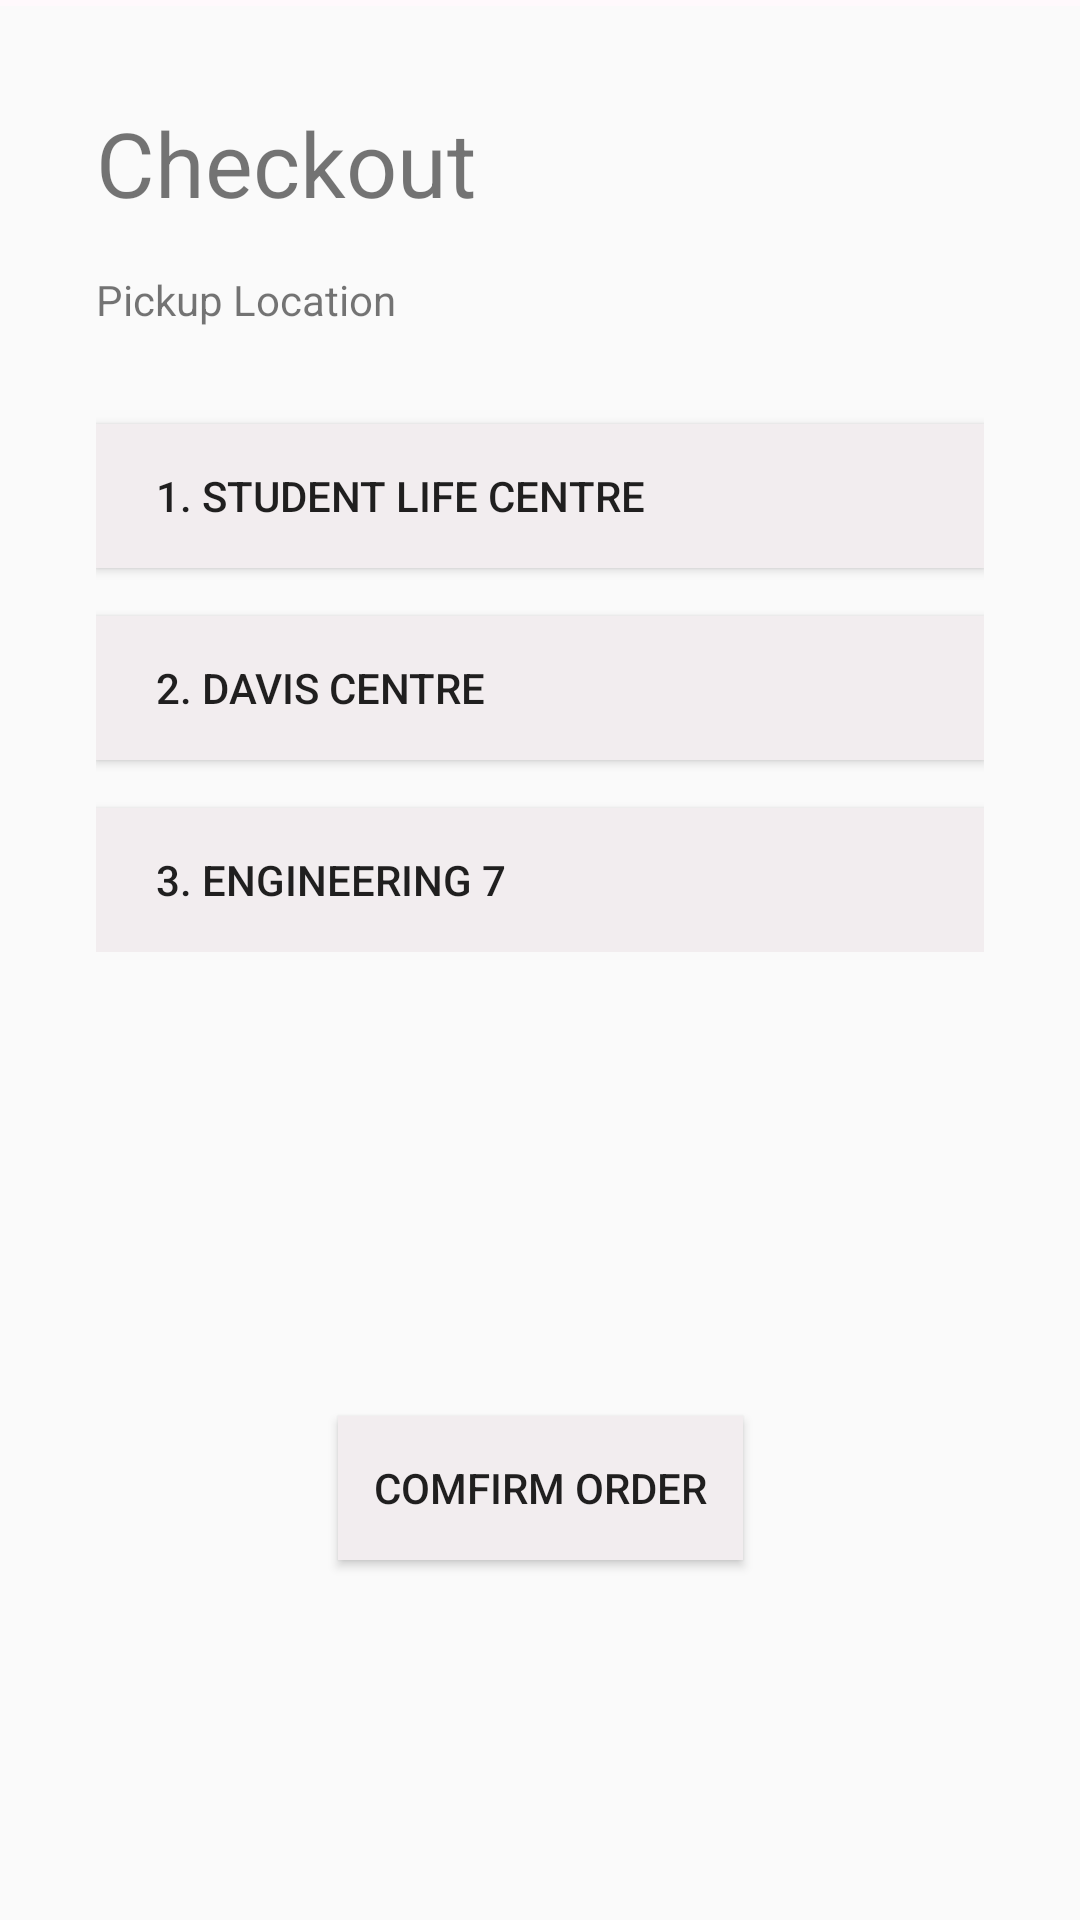

Here is an Android app screen rendered from its layout file. Give the layout XML and the strings, colors and styles it references.
<!-- AndroidManifest.xml: application theme AppTheme -->
<!-- res/layout/activity_checkout2.xml -->
<?xml version="1.0" encoding="UTF-8"?>


    <android.support.constraint.ConstraintLayout tools:context=".Checkout2Activity" android:layout_height="match_parent" android:layout_width="match_parent" android:id="@+id/coordinatorLayout" xmlns:tools="http://schemas.android.com/tools" xmlns:app="http://schemas.android.com/apk/res-auto" xmlns:android="http://schemas.android.com/apk/res/android">

    -<android.support.design.widget.AppBarLayout android:layout_height="wrap_content" android:layout_width="0dp" android:id="@+id/appBarLayout" app:layout_constraintTop_toTopOf="parent" app:layout_constraintStart_toStartOf="parent" app:layout_constraintEnd_toEndOf="parent" android:theme="@style/AppTheme.AppBarOverlay">

    <android.support.v7.widget.Toolbar android:layout_height="2dp" android:layout_width="400dp" android:id="@+id/toolbar" app:popupTheme="@style/AppTheme.PopupOverlay" android:background="?attr/colorPrimary"/>

    <ImageView
        android:id="@+id/logo"
        android:layout_width="wrap_content"
        android:layout_height="wrap_content"
        android:background="@color/Green"
        app:layout_constraintEnd_toEndOf="parent"
        app:layout_constraintHorizontal_bias="0.0"
        app:layout_constraintStart_toStartOf="parent"
        app:layout_constraintTop_toTopOf="parent"
        app:srcCompat="@drawable/logo" />

</android.support.design.widget.AppBarLayout>

    <TextView
        android:id="@+id/checkoutLabel"
        android:layout_width="wrap_content"
        android:layout_height="wrap_content"
        android:layout_marginStart="32dp"
        android:layout_marginTop="32dp"
        android:text="Checkout"
        android:textSize="30sp"
        app:layout_constraintStart_toStartOf="parent"
        app:layout_constraintTop_toBottomOf="@+id/appBarLayout" />

    <TextView
        android:id="@+id/groceryBagLabel"
        android:layout_width="wrap_content"
        android:layout_height="wrap_content"
        android:layout_marginStart="32dp"
        android:layout_marginTop="16dp"
        android:text="Pickup Location"
        app:layout_constraintStart_toStartOf="parent"
        app:layout_constraintTop_toBottomOf="@+id/checkoutLabel" />


    -

    <ScrollView
        android:id="@+id/scrollView2"
        android:layout_width="0dp"
        android:layout_height="wrap_content"
        android:layout_marginStart="32dp"
        android:layout_marginTop="16dp"
        android:layout_marginEnd="32dp"
        app:layout_constraintBottom_toTopOf="@+id/deliveryTime"
        app:layout_constraintEnd_toEndOf="parent"
        app:layout_constraintStart_toStartOf="parent"
        app:layout_constraintTop_toBottomOf="@+id/groceryBagLabel"
        app:layout_constraintVertical_bias="0.0">


        -

        <LinearLayout
            android:layout_width="match_parent"
            android:layout_height="wrap_content"
            android:orientation="vertical">

            <Button
                android:id="@+id/pickupLocation1"
                android:layout_width="match_parent"
                android:layout_height="wrap_content"
                android:layout_marginTop="16dp"
                android:background="@color/Grey"
                android:gravity="left|center_vertical"
                android:paddingLeft="20dp"
                android:text="1. Student Life Centre"
                android:textSize="14sp" />

            <Button
                android:id="@+id/pickupLocation2"
                android:layout_width="match_parent"
                android:layout_height="wrap_content"
                android:layout_marginTop="16dp"
                android:background="@color/Grey"
                android:gravity="left|center_vertical"
                android:paddingLeft="20dp"
                android:text="2. Davis Centre"
                android:textSize="14sp" />

            <Button
                android:id="@+id/pickupLocation3"
                android:layout_width="match_parent"
                android:layout_height="wrap_content"
                android:layout_marginTop="16dp"
                android:background="@color/Grey"
                android:gravity="left|center_vertical"
                android:paddingLeft="20dp"
                android:text="3. Engineering 7"
                android:textSize="14sp" />

        </LinearLayout>

    </ScrollView>

    <TextView
        android:id="@+id/deliveryTime"
        android:layout_width="wrap_content"
        android:layout_height="wrap_content"
        android:layout_marginStart="8dp"
        android:layout_marginEnd="8dp"
        android:layout_marginBottom="64dp"
        android:textSize="24sp"
        app:layout_constraintBottom_toTopOf="@+id/confirmBtn"
        app:layout_constraintEnd_toEndOf="parent"
        app:layout_constraintStart_toStartOf="parent" />

    <android.support.constraint.Guideline android:layout_height="wrap_content" android:layout_width="wrap_content" android:id="@+id/guideline2" android:orientation="vertical" app:layout_constraintGuide_begin="196dp"/>

    <Button
        android:id="@+id/confirmBtn"
        android:layout_width="wrap_content"
        android:layout_height="wrap_content"
        android:layout_marginStart="8dp"
        android:layout_marginEnd="8dp"
        android:layout_marginBottom="120dp"
        android:background="@color/Grey"
        android:paddingLeft="12dp"
        android:paddingRight="12dp"
        android:text="Comfirm Order"
        app:layout_constraintBottom_toBottomOf="parent"
        app:layout_constraintEnd_toEndOf="parent"
        app:layout_constraintStart_toStartOf="parent" />

</android.support.constraint.ConstraintLayout>
<!-- resources referenced by this layout -->
<resources>
  <color name="Green">#AAF255</color>
  <color name="Grey">#F2EDEF</color>
  <style name="AppTheme.AppBarOverlay" parent="ThemeOverlay.AppCompat.Dark.ActionBar" />
  <style name="AppTheme.PopupOverlay" parent="ThemeOverlay.AppCompat.Light" />
  <style name="AppTheme" parent="Theme.AppCompat.Light.NoActionBar">
          
          <item name="colorPrimary">@color/White</item>
          <item name="colorPrimaryDark">@color/Green</item>
          <item name="colorAccent">@color/Black</item>
      </style>
  <color name="White">#FFF9FC</color>
  <color name="Black">#111111</color>
</resources>
